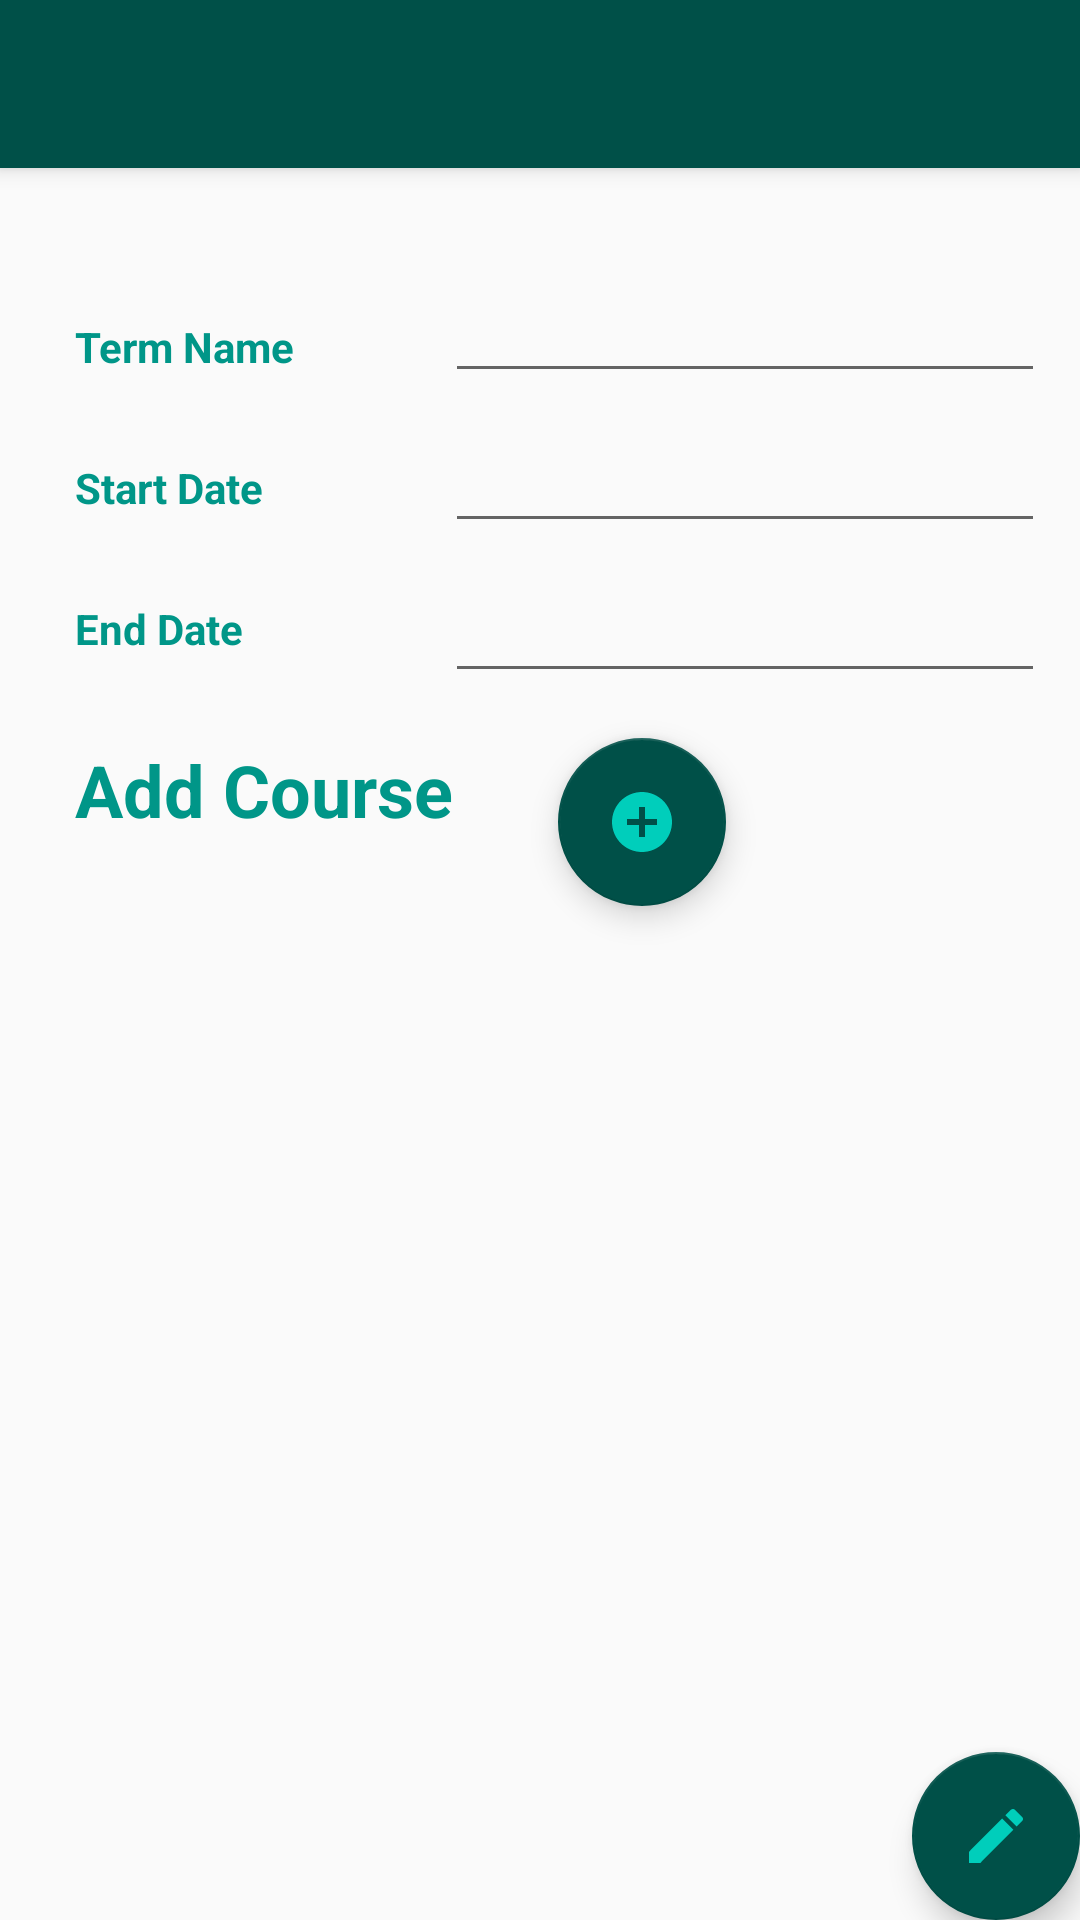

This screen was rendered from an Android layout file. Write that file and the resources it references.
<!-- AndroidManifest.xml: activity theme AppTheme.NoActionBar -->
<!-- res/layout/activity_terms_details.xml -->
<?xml version="1.0" encoding="utf-8"?>
<androidx.coordinatorlayout.widget.CoordinatorLayout xmlns:android="http://schemas.android.com/apk/res/android"
    xmlns:app="http://schemas.android.com/apk/res-auto"
    xmlns:tools="http://schemas.android.com/tools"
    android:layout_width="match_parent"
    android:layout_height="match_parent"
    tools:context="dev.eroberts.term_tracker.TermsDetailsActivity">

    <com.google.android.material.appbar.AppBarLayout
        android:layout_width="match_parent"
        android:layout_height="wrap_content"
        android:theme="@style/AppTheme.AppBarOverlay">

        <androidx.appcompat.widget.Toolbar
            android:id="@+id/toolbar"
            android:layout_width="match_parent"
            android:layout_height="?attr/actionBarSize"
            android:background="@color/colorPrimaryDark"
            app:popupTheme="@style/AppTheme.PopupOverlay" />

    </com.google.android.material.appbar.AppBarLayout>

    <include layout="@layout/content_terms_details" />

    <com.google.android.material.floatingactionbutton.FloatingActionButton
        android:id="@+id/fab"
        android:layout_width="wrap_content"
        android:layout_height="wrap_content"
        android:layout_gravity="bottom|end"
        android:layout_margin="@dimen/fab_margin"
        app:backgroundTint="@color/colorPrimaryDark"
        app:srcCompat="@drawable/ic_baseline_edit_24" />

</androidx.coordinatorlayout.widget.CoordinatorLayout>
<!-- res/layout/content_terms_details.xml (included above) -->
<?xml version="1.0" encoding="utf-8"?>
<ScrollView xmlns:android="http://schemas.android.com/apk/res/android"
    xmlns:app="http://schemas.android.com/apk/res-auto"
    xmlns:tools="http://schemas.android.com/tools"
    android:layout_width="match_parent"
    android:layout_height="match_parent"
    app:layout_behavior="@string/appbar_scrolling_view_behavior">

    <androidx.constraintlayout.widget.ConstraintLayout
        android:layout_width="match_parent"
        android:layout_height="wrap_content">

        <TextView
            android:id="@+id/textView3"
            android:layout_width="wrap_content"
            android:layout_height="wrap_content"
            android:layout_marginStart="25dp"
            android:layout_marginTop="50dp"
            android:text="@string/term_name"
            android:textColor="#009688"
            android:textStyle="bold"
            app:layout_constraintStart_toStartOf="parent"
            app:layout_constraintTop_toTopOf="parent" />

        <TextView
            android:id="@+id/textView7"
            android:layout_width="wrap_content"
            android:layout_height="wrap_content"
            android:layout_marginStart="25dp"
            android:layout_marginTop="28dp"
            android:text="@string/start_date_only"
            android:textColor="#009688"
            android:textStyle="bold"
            app:layout_constraintStart_toStartOf="parent"
            app:layout_constraintTop_toBottomOf="@+id/textView3" />

        <TextView
            android:id="@+id/textView8"
            android:layout_width="wrap_content"
            android:layout_height="wrap_content"
            android:layout_marginStart="25dp"
            android:layout_marginTop="28dp"
            android:text="@string/end_date_only"
            android:textColor="#009688"
            android:textStyle="bold"
            app:layout_constraintStart_toStartOf="parent"
            app:layout_constraintTop_toBottomOf="@+id/textView7" />

        <EditText
            android:id="@+id/textView9"
            android:layout_width="200dp"
            android:layout_height="50dp"
            android:layout_marginStart="50dp"
            android:layout_marginTop="25dp"
            android:editable="false"
            android:textColor="#000000"
            android:textStyle="bold"
            app:layout_constraintStart_toEndOf="@+id/textView3"
            app:layout_constraintTop_toTopOf="parent" />

        <EditText
            android:id="@+id/textView10"
            android:layout_width="200dp"
            android:layout_height="50dp"
            android:editable="false"
            android:textColor="#000000"
            android:textStyle="bold"
            app:layout_constraintEnd_toEndOf="@+id/textView9"
            app:layout_constraintStart_toStartOf="@+id/textView9"
            app:layout_constraintTop_toBottomOf="@+id/textView9" />

        <EditText
            android:id="@+id/textView11"
            android:layout_width="200dp"
            android:layout_height="50dp"
            android:editable="false"
            android:textColor="#000000"
            android:textStyle="bold"
            app:layout_constraintEnd_toEndOf="@+id/textView10"
            app:layout_constraintStart_toStartOf="@+id/textView10"
            app:layout_constraintTop_toBottomOf="@+id/textView10" />

        <TextView
            android:id="@+id/textView16"
            android:layout_width="wrap_content"
            android:layout_height="wrap_content"
            android:layout_marginStart="25dp"
            android:layout_marginTop="28dp"
            android:text="@string/add_course"
            android:textColor="#009688"
            android:textSize="24sp"
            android:textStyle="bold"
            app:layout_constraintStart_toStartOf="parent"
            app:layout_constraintTop_toBottomOf="@+id/textView8" />

        <com.google.android.material.floatingactionbutton.FloatingActionButton
            android:id="@+id/cFAB"
            android:layout_width="wrap_content"
            android:layout_height="wrap_content"
            android:layout_marginStart="35dp"
            android:layout_marginTop="15dp"
            android:clickable="true"
            app:backgroundTint="@color/colorPrimaryDark"
            app:layout_constraintStart_toEndOf="@+id/textView16"
            app:layout_constraintTop_toBottomOf="@+id/textView11"
            app:srcCompat="@drawable/ic_baseline_add_circle_24" />

        <androidx.recyclerview.widget.RecyclerView
            android:id="@+id/termsRV"
            android:layout_width="300dp"
            android:layout_height="300dp"
            android:layout_marginStart="25dp"
            android:layout_marginTop="28dp"
            app:layout_constraintStart_toStartOf="parent"
            app:layout_constraintTop_toBottomOf="@+id/textView16" />

    </androidx.constraintlayout.widget.ConstraintLayout>
</ScrollView>
<!-- resources referenced by this layout -->
<resources>
  <color name="colorPrimaryDark">#005048</color>
  <!-- drawable ic_baseline_add_circle_24 (drawable) -->
  <vector android:height="24dp" android:tint="#00CEBB"
      android:viewportHeight="24" android:viewportWidth="24"
      android:width="24dp" xmlns:android="http://schemas.android.com/apk/res/android">
      <path android:fillColor="@android:color/white" android:pathData="M12,2C6.48,2 2,6.48 2,12s4.48,10 10,10 10,-4.48 10,-10S17.52,2 12,2zM17,13h-4v4h-2v-4L7,13v-2h4L11,7h2v4h4v2z"/>
  </vector>
  <!-- drawable ic_baseline_edit_24 (drawable) -->
  <vector android:height="24dp" android:tint="#00CEBB"
      android:viewportHeight="24" android:viewportWidth="24"
      android:width="24dp" xmlns:android="http://schemas.android.com/apk/res/android">
      <path android:fillColor="@android:color/white" android:pathData="M3,17.25V21h3.75L17.81,9.94l-3.75,-3.75L3,17.25zM20.71,7.04c0.39,-0.39 0.39,-1.02 0,-1.41l-2.34,-2.34c-0.39,-0.39 -1.02,-0.39 -1.41,0l-1.83,1.83 3.75,3.75 1.83,-1.83z"/>
  </vector>
  <string name="add_course">Add Course</string>
  <string name="end_date_only">End Date</string>
  <string name="start_date_only">Start Date</string>
  <string name="term_name">Term Name</string>
  <style name="AppTheme.AppBarOverlay" parent="ThemeOverlay.AppCompat.Dark.ActionBar" />
  <style name="AppTheme.PopupOverlay" parent="ThemeOverlay.AppCompat.Light" />
  <style name="AppTheme.NoActionBar">
          <item name="windowActionBar">false</item>
          <item name="windowNoTitle">true</item>
      </style>
</resources>
